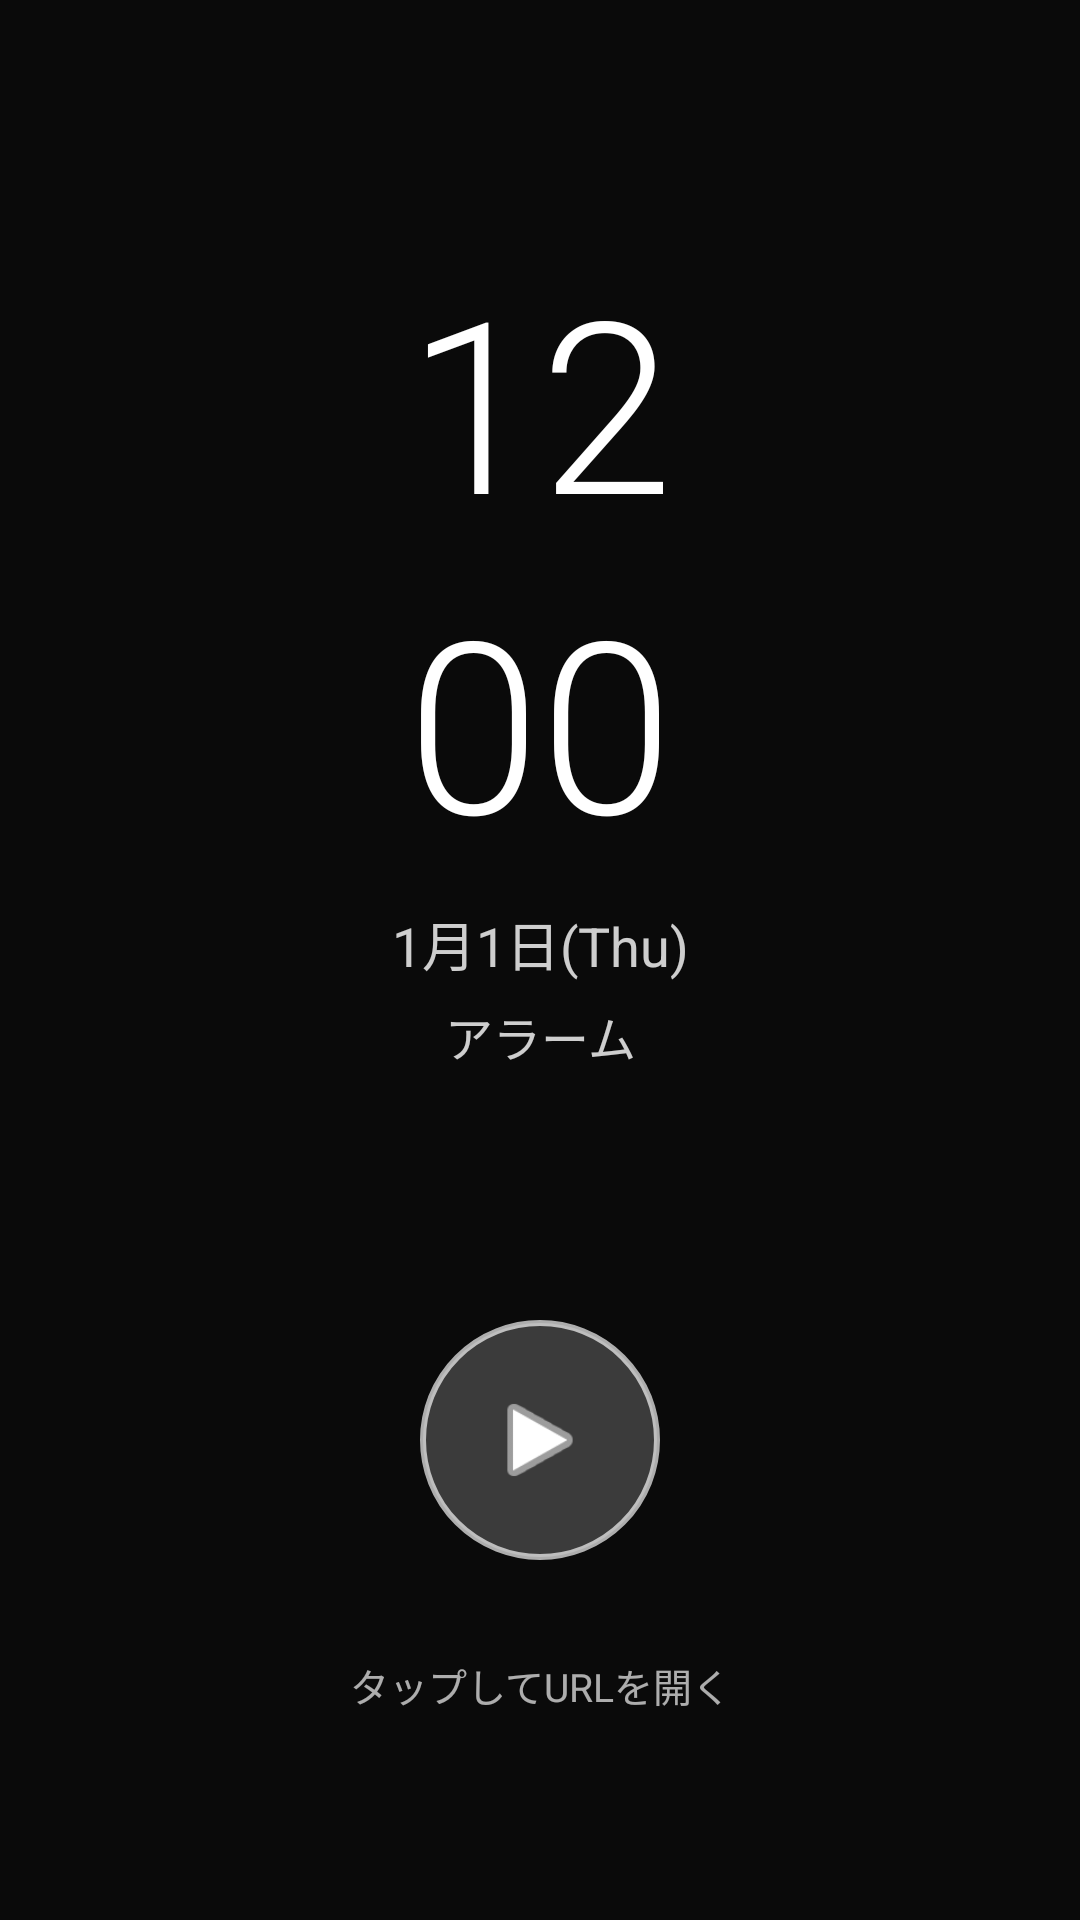

This screen was rendered from an Android layout file. Write that file and the resources it references.
<!-- AndroidManifest.xml: activity theme Theme.AppCompat.NoActionBar -->
<!-- res/layout/activity_alarm_overlay.xml -->
<?xml version="1.0" encoding="utf-8"?>
<androidx.constraintlayout.widget.ConstraintLayout
    xmlns:android="http://schemas.android.com/apk/res/android"
    xmlns:app="http://schemas.android.com/apk/res-auto"
    android:layout_width="match_parent"
    android:layout_height="match_parent"
    android:background="#CC000000">

    
    <TextClock
        android:id="@+id/clockHour"
        android:layout_width="wrap_content"
        android:layout_height="wrap_content"
        android:format24Hour="HH"
        android:format12Hour="hh"
        android:textColor="#FFFFFF"
        android:textSize="80sp"
        android:fontFamily="sans-serif-light"
        app:layout_constraintTop_toTopOf="parent"
        app:layout_constraintStart_toStartOf="parent"
        app:layout_constraintEnd_toEndOf="parent"
        android:layout_marginTop="80dp" />

    <TextClock
        android:id="@+id/clockMinute"
        android:layout_width="wrap_content"
        android:layout_height="wrap_content"
        android:format24Hour="mm"
        android:format12Hour="mm"
        android:textColor="#FFFFFF"
        android:textSize="80sp"
        android:fontFamily="sans-serif-light"
        app:layout_constraintTop_toBottomOf="@id/clockHour"
        app:layout_constraintStart_toStartOf="parent"
        app:layout_constraintEnd_toEndOf="parent" />

    
    <TextClock
        android:id="@+id/clockDate"
        android:layout_width="wrap_content"
        android:layout_height="wrap_content"
        android:format24Hour="M月d日(EEE)"
        android:format12Hour="M月d日(EEE)"
        android:textColor="#CCFFFFFF"
        android:textSize="18sp"
        app:layout_constraintTop_toBottomOf="@id/clockMinute"
        app:layout_constraintStart_toStartOf="parent"
        app:layout_constraintEnd_toEndOf="parent"
        android:layout_marginTop="8dp" />

    
    <TextView
        android:id="@+id/alarmLabel"
        android:layout_width="wrap_content"
        android:layout_height="wrap_content"
        android:text="アラーム"
        android:textColor="#CCFFFFFF"
        android:textSize="16sp"
        app:layout_constraintTop_toBottomOf="@id/clockDate"
        app:layout_constraintStart_toStartOf="parent"
        app:layout_constraintEnd_toEndOf="parent"
        android:layout_marginTop="6dp" />

    
    <View
        android:id="@+id/rippleView"
        android:layout_width="120dp"
        android:layout_height="120dp"
        android:background="@drawable/circle_button_outer"
        android:alpha="0"
        app:layout_constraintBottom_toBottomOf="parent"
        app:layout_constraintStart_toStartOf="parent"
        app:layout_constraintEnd_toEndOf="parent"
        android:layout_marginBottom="100dp" />

    
    <FrameLayout
        android:id="@+id/stopButton"
        android:layout_width="120dp"
        android:layout_height="120dp"
        android:background="@android:color/transparent"
        android:clickable="true"
        android:focusable="true"
        app:layout_constraintBottom_toBottomOf="parent"
        app:layout_constraintStart_toStartOf="parent"
        app:layout_constraintEnd_toEndOf="parent"
        android:layout_marginBottom="100dp">

        
        <FrameLayout
            android:layout_width="80dp"
            android:layout_height="80dp"
            android:layout_gravity="center"
            android:background="@drawable/circle_button_inner">

            <ImageView
                android:layout_width="36dp"
                android:layout_height="36dp"
                android:layout_gravity="center"
                android:src="@android:drawable/ic_media_play"
                android:tint="#FFFFFF" />
        </FrameLayout>
    </FrameLayout>

    
    <TextView
        android:layout_width="wrap_content"
        android:layout_height="wrap_content"
        android:text="タップしてURLを開く"
        android:textColor="#AAFFFFFF"
        android:textSize="13sp"
        app:layout_constraintTop_toBottomOf="@id/stopButton"
        app:layout_constraintStart_toStartOf="parent"
        app:layout_constraintEnd_toEndOf="parent"
        android:layout_marginTop="12dp" />

</androidx.constraintlayout.widget.ConstraintLayout>
<!-- resources referenced by this layout -->
<resources>
  <!-- drawable circle_button_inner (drawable) -->
  <?xml version="1.0" encoding="utf-8"?>
  <shape xmlns:android="http://schemas.android.com/apk/res/android"
      android:shape="oval">
      <solid android:color="#33FFFFFF" />
      <stroke
          android:width="2dp"
          android:color="#AAFFFFFF" />
  </shape>
  <!-- drawable circle_button_outer (drawable) -->
  <?xml version="1.0" encoding="utf-8"?>
  <shape xmlns:android="http://schemas.android.com/apk/res/android"
      android:shape="oval">
      <solid android:color="#00FFFFFF" />
      <stroke
          android:width="2dp"
          android:color="#88FFFFFF" />
  </shape>
</resources>
